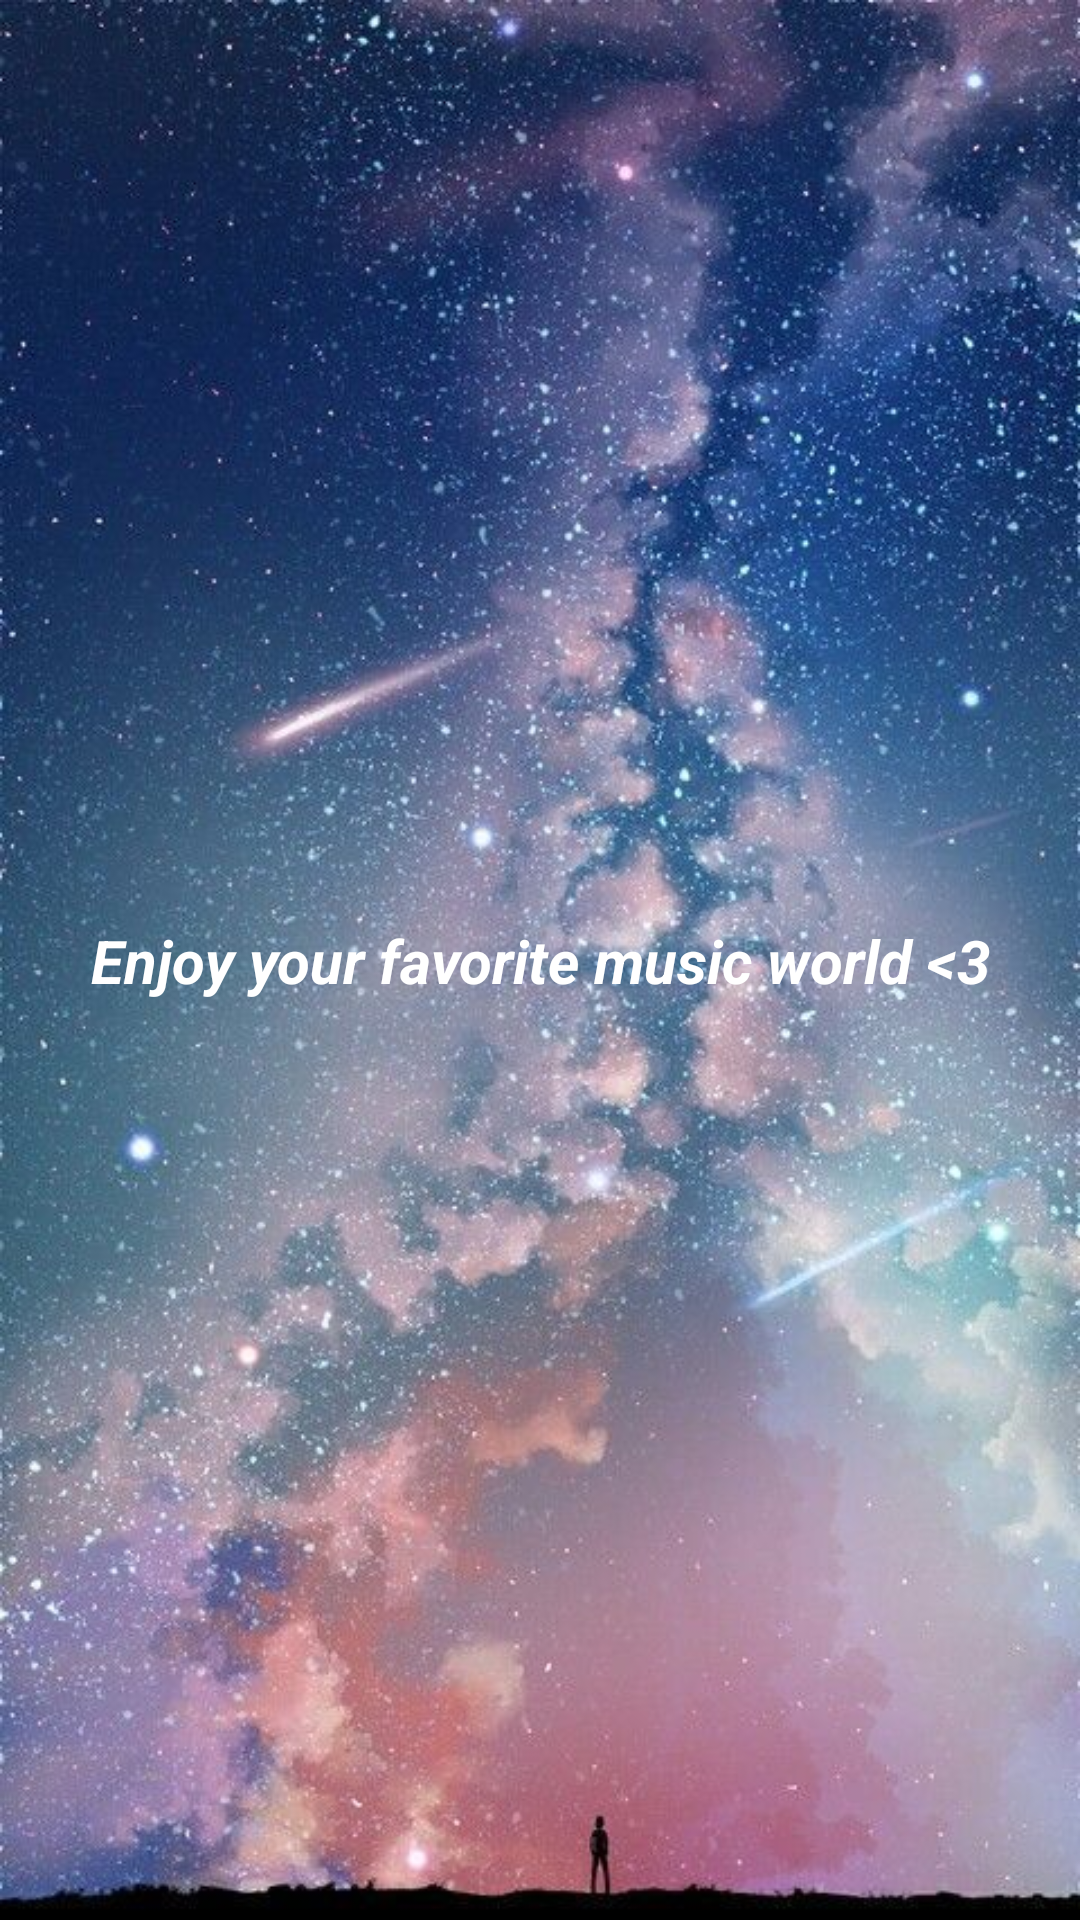

Reconstruct the res/layout file that produces this screen, plus the resources it refers to.
<!-- AndroidManifest.xml: activity theme NoActionBar -->
<!-- res/layout/activity_music.xml -->
<?xml version="1.0" encoding="utf-8"?>
<android.support.constraint.ConstraintLayout
        xmlns:android="http://schemas.android.com/apk/res/android"
        xmlns:tools="http://schemas.android.com/tools"
        xmlns:app="http://schemas.android.com/apk/res-auto"
        android:layout_width="match_parent"
        android:layout_height="match_parent"
        android:background="@drawable/purple2_background"
        tools:context=".MusicActivity">
    <TextView
            android:layout_width="wrap_content"
            android:layout_height="wrap_content"
            android:text="@string/enjoy_your_favorite_music_world_3"
            android:textSize="20sp"
            android:textStyle="italic|bold"
            android:gravity="center_horizontal"
            android:textColor="@color/white"
            app:layout_constraintBottom_toBottomOf="parent"
            app:layout_constraintLeft_toLeftOf="parent"
            app:layout_constraintRight_toRightOf="parent"
            app:layout_constraintTop_toTopOf="parent"/>

</android.support.constraint.ConstraintLayout>
<!-- resources referenced by this layout -->
<resources>
  <color name="white">#FFF</color>
  <!-- drawable purple2_background: jpg bitmap (drawable, 94902 bytes) -->
  <string name="enjoy_your_favorite_music_world_3">Enjoy your favorite music world &lt;3</string>
  <style name="NoActionBar" parent="Theme.AppCompat.Light.DarkActionBar">
          <item name="windowActionBar">false</item>
          <item name="windowNoTitle">true</item>
      </style>
</resources>
